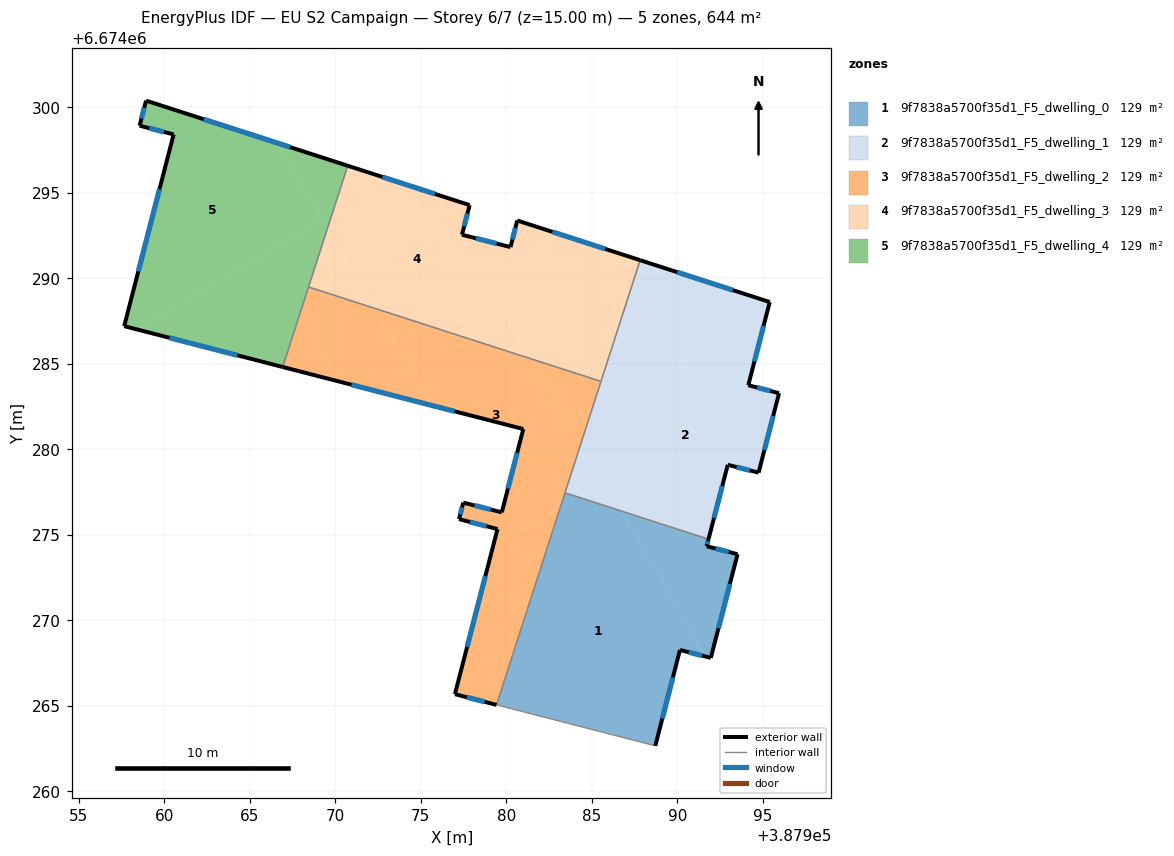
=== STOREY PLAN SPEC (per zone: floor XY polygon, exterior-wall plan segments, windows/doors) ===
zone 1: 9f7838a5700f35d1_F5_dwelling_0  (128.8 m²)
  floor: (387986.65, 6674276.41) (387991.68, 6674267.88) (387990.15, 6674268.27) (387988.71, 6674262.67) (387979.42, 6674265.06) (387983.16, 6674276.63) (387984.16, 6674277.22)
  floor: (387991.82, 6674274.75) (387991.71, 6674274.33) (387993.51, 6674273.87) (387991.95, 6674267.81) (387991.68, 6674267.88) (387986.65, 6674276.41)
  floor: (387984.16, 6674277.22) (387983.16, 6674276.63) (387983.43, 6674277.46)
  exterior wall: (387991.95, 6674267.81) – (387993.51, 6674273.87)  [6.3 m]
    window: (387992.40, 6674269.54) – (387993.07, 6674272.14)  [3.4 m²]
  exterior wall: (387990.15, 6674268.27) – (387991.95, 6674267.81)  [1.9 m]
    window: (387990.66, 6674268.14) – (387991.44, 6674267.94)  [1.0 m²]
  exterior wall: (387988.71, 6674262.67) – (387990.15, 6674268.27)  [5.8 m]
    window: (387989.12, 6674264.27) – (387989.74, 6674266.67)  [3.2 m²]
  exterior wall: (387991.71, 6674274.33) – (387991.82, 6674274.75)  [0.4 m]
    window: (387991.74, 6674274.45) – (387991.79, 6674274.63)  [0.2 m²]
  exterior wall: (387993.51, 6674273.87) – (387991.71, 6674274.33)  [1.9 m]
    window: (387993.00, 6674274.00) – (387992.22, 6674274.20)  [1.0 m²]
  interior walls: 3
zone 2: 9f7838a5700f35d1_F5_dwelling_1  (128.8 m²)
  floor: (387995.23, 6674287.98) (387994.14, 6674283.75) (387995.94, 6674283.28) (387994.74, 6674278.64) (387992.94, 6674279.09) (387991.82, 6674274.75) (387986.65, 6674276.41) (387984.35, 6674280.32) (387984.85, 6674281.86)
  floor: (387995.40, 6674288.61) (387995.23, 6674287.98) (387984.85, 6674281.86) (387987.82, 6674291.06)
  floor: (387984.35, 6674280.32) (387985.66, 6674278.10) (387984.16, 6674277.22) (387983.43, 6674277.46)
  floor: (387985.66, 6674278.10) (387986.65, 6674276.41) (387984.16, 6674277.22)
  exterior wall: (387992.94, 6674279.09) – (387994.74, 6674278.64)  [1.9 m]
    window: (387993.46, 6674278.96) – (387994.23, 6674278.77)  [1.0 m²]
  exterior wall: (387991.82, 6674274.75) – (387992.94, 6674279.09)  [4.5 m]
    window: (387992.14, 6674275.99) – (387992.62, 6674277.85)  [2.5 m²]
  exterior wall: (387995.40, 6674288.61) – (387987.82, 6674291.06)  [8.0 m]
    window: (387993.23, 6674289.31) – (387989.98, 6674290.36)  [4.4 m²]
  exterior wall: (387994.14, 6674283.75) – (387995.40, 6674288.61)  [5.0 m]
    window: (387994.50, 6674285.14) – (387995.04, 6674287.22)  [2.8 m²]
  exterior wall: (387995.94, 6674283.28) – (387994.14, 6674283.75)  [1.9 m]
    window: (387995.43, 6674283.42) – (387994.66, 6674283.61)  [1.0 m²]
  exterior wall: (387994.74, 6674278.64) – (387995.94, 6674283.28)  [4.8 m]
    window: (387995.09, 6674279.96) – (387995.60, 6674281.95)  [2.6 m²]
  interior walls: 3
zone 3: 9f7838a5700f35d1_F5_dwelling_2  (128.8 m²)
  floor: (387981.42, 6674285.30) (387984.35, 6674280.32) (387983.16, 6674276.63) (387979.21, 6674274.30) (387979.48, 6674275.34) (387977.23, 6674275.92) (387977.48, 6674276.88) (387979.73, 6674276.32) (387980.99, 6674281.19) (387975.60, 6674282.58) (387972.25, 6674288.26)
  floor: (387983.16, 6674276.63) (387979.42, 6674265.06) (387976.99, 6674265.69) (387979.21, 6674274.30)
  floor: (387972.25, 6674288.26) (387975.60, 6674282.58) (387966.92, 6674284.81) (387968.43, 6674289.49)
  floor: (387985.53, 6674283.97) (387984.85, 6674281.86) (387983.81, 6674281.25) (387981.42, 6674285.29)
  floor: (387981.42, 6674285.30) (387983.81, 6674281.25) (387984.85, 6674281.86) (387984.35, 6674280.32)
  exterior wall: (387976.99, 6674265.69) – (387979.42, 6674265.06)  [2.5 m]
    window: (387977.69, 6674265.51) – (387978.73, 6674265.24)  [1.4 m²]
  exterior wall: (387979.48, 6674275.34) – (387976.99, 6674265.69)  [10.0 m]
    window: (387978.77, 6674272.58) – (387977.70, 6674268.44)  [5.5 m²]
  exterior wall: (387977.23, 6674275.92) – (387979.48, 6674275.34)  [2.3 m]
    window: (387977.88, 6674275.75) – (387978.84, 6674275.50)  [1.3 m²]
  exterior wall: (387977.48, 6674276.88) – (387977.23, 6674275.92)  [1.0 m]
    window: (387977.41, 6674276.61) – (387977.30, 6674276.19)  [0.5 m²]
  exterior wall: (387979.73, 6674276.32) – (387977.48, 6674276.88)  [2.3 m]
    window: (387979.09, 6674276.48) – (387978.12, 6674276.72)  [1.3 m²]
  exterior wall: (387980.99, 6674281.19) – (387979.73, 6674276.32)  [5.0 m]
    window: (387980.63, 6674279.79) – (387980.09, 6674277.71)  [2.8 m²]
  exterior wall: (387966.92, 6674284.81) – (387980.99, 6674281.19)  [14.5 m]
    window: (387970.94, 6674283.78) – (387976.97, 6674282.22)  [8.0 m²]
  interior walls: 4
zone 4: 9f7838a5700f35d1_F5_dwelling_3  (128.8 m²)
  floor: (387987.82, 6674291.06) (387985.53, 6674283.97) (387981.42, 6674285.29) (387977.11, 6674292.61) (387977.40, 6674292.54) (387980.24, 6674291.82) (387980.64, 6674293.38)
  floor: (387977.85, 6674294.28) (387977.40, 6674292.54) (387977.11, 6674292.61) (387981.42, 6674285.30) (387972.25, 6674288.26) (387969.53, 6674292.88) (387970.72, 6674296.58)
  floor: (387969.53, 6674292.88) (387972.25, 6674288.26) (387968.43, 6674289.49)
  exterior wall: (387977.85, 6674294.28) – (387970.72, 6674296.58)  [7.5 m]
    window: (387975.82, 6674294.93) – (387972.76, 6674295.92)  [4.1 m²]
  exterior wall: (387977.40, 6674292.54) – (387977.85, 6674294.28)  [1.8 m]
    window: (387977.53, 6674293.04) – (387977.72, 6674293.78)  [1.0 m²]
  exterior wall: (387980.24, 6674291.82) – (387977.40, 6674292.54)  [2.9 m]
    window: (387979.43, 6674292.03) – (387978.21, 6674292.34)  [1.6 m²]
  exterior wall: (387980.64, 6674293.38) – (387980.24, 6674291.82)  [1.6 m]
    window: (387980.52, 6674292.93) – (387980.35, 6674292.27)  [0.9 m²]
  exterior wall: (387987.82, 6674291.06) – (387980.64, 6674293.38)  [7.5 m]
    window: (387985.77, 6674291.72) – (387982.69, 6674292.71)  [4.2 m²]
  interior walls: 3
zone 5: 9f7838a5700f35d1_F5_dwelling_4  (128.8 m²)
  floor: (387966.56, 6674297.92) (387969.22, 6674293.41) (387958.37, 6674287.02) (387957.66, 6674287.20) (387960.55, 6674298.41) (387958.56, 6674298.92) (387958.94, 6674300.38)
  floor: (387969.22, 6674293.41) (387969.53, 6674292.88) (387966.92, 6674284.81) (387958.37, 6674287.02)
  floor: (387970.72, 6674296.58) (387969.53, 6674292.88) (387966.56, 6674297.92)
  exterior wall: (387958.94, 6674300.38) – (387958.56, 6674298.92)  [1.5 m]
    window: (387958.83, 6674299.97) – (387958.67, 6674299.34)  [0.8 m²]
  exterior wall: (387970.72, 6674296.58) – (387958.94, 6674300.38)  [12.4 m]
    window: (387967.36, 6674297.67) – (387962.30, 6674299.30)  [6.8 m²]
  exterior wall: (387957.66, 6674287.20) – (387966.92, 6674284.81)  [9.6 m]
    window: (387960.30, 6674286.52) – (387964.28, 6674285.50)  [5.3 m²]
  exterior wall: (387960.55, 6674298.41) – (387957.66, 6674287.20)  [11.6 m]
    window: (387959.72, 6674295.21) – (387958.48, 6674290.40)  [6.4 m²]
  exterior wall: (387958.56, 6674298.92) – (387960.55, 6674298.41)  [2.1 m]
    window: (387959.13, 6674298.77) – (387959.98, 6674298.55)  [1.1 m²]
  interior walls: 2

=== DERIVED (storey summary) ===
Building: EU S2 Campaign
Storey: 6 of 7  (floor level z = 15.00 m)
Storey gross floor area: 644.2 m²
Zones on this storey: 5
  - 9f7838a5700f35d1_F5_dwelling_0: floor 128.8 m²; exterior wall 16.2 m (48.6 m²); 5 window(s) 8.9 m²; WWR 18.4%
  - 9f7838a5700f35d1_F5_dwelling_1: floor 128.8 m²; exterior wall 26.0 m (78.0 m²); 6 window(s) 14.3 m²; WWR 18.4%
  - 9f7838a5700f35d1_F5_dwelling_2: floor 128.8 m²; exterior wall 37.7 m (113.0 m²); 7 window(s) 20.8 m²; WWR 18.4%
  - 9f7838a5700f35d1_F5_dwelling_3: floor 128.8 m²; exterior wall 21.4 m (64.1 m²); 5 window(s) 11.8 m²; WWR 18.4%
  - 9f7838a5700f35d1_F5_dwelling_4: floor 128.8 m²; exterior wall 37.1 m (111.3 m²); 5 window(s) 20.4 m²; WWR 18.4%
Zone adjacency (shared interzone walls):
  - 9f7838a5700f35d1_F5_dwelling_0 ↔ 9f7838a5700f35d1_F5_dwelling_1
  - 9f7838a5700f35d1_F5_dwelling_0 ↔ 9f7838a5700f35d1_F5_dwelling_2
  - 9f7838a5700f35d1_F5_dwelling_1 ↔ 9f7838a5700f35d1_F5_dwelling_2
  - 9f7838a5700f35d1_F5_dwelling_1 ↔ 9f7838a5700f35d1_F5_dwelling_3
  - 9f7838a5700f35d1_F5_dwelling_2 ↔ 9f7838a5700f35d1_F5_dwelling_3
  - 9f7838a5700f35d1_F5_dwelling_2 ↔ 9f7838a5700f35d1_F5_dwelling_4
  - 9f7838a5700f35d1_F5_dwelling_3 ↔ 9f7838a5700f35d1_F5_dwelling_4